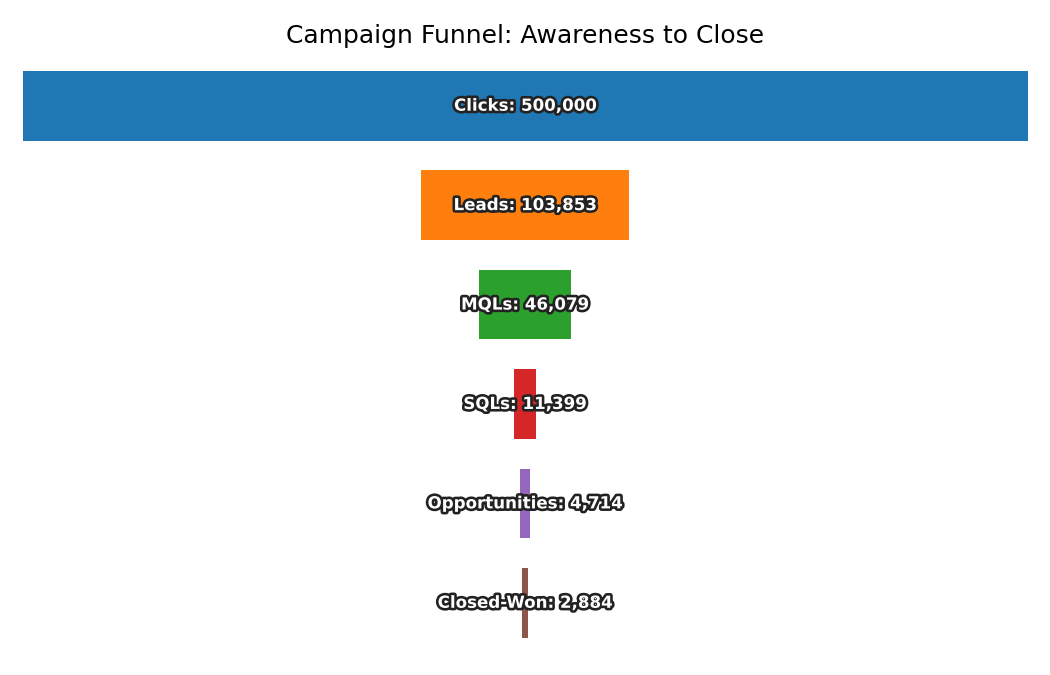

Values plotted in this chart, from the file beside it:
Stage, Count
Clicks, 500000
Leads, 103853
MQLs, 46079
SQLs, 11399
Opportunities, 4714
Closed-Won, 2884
